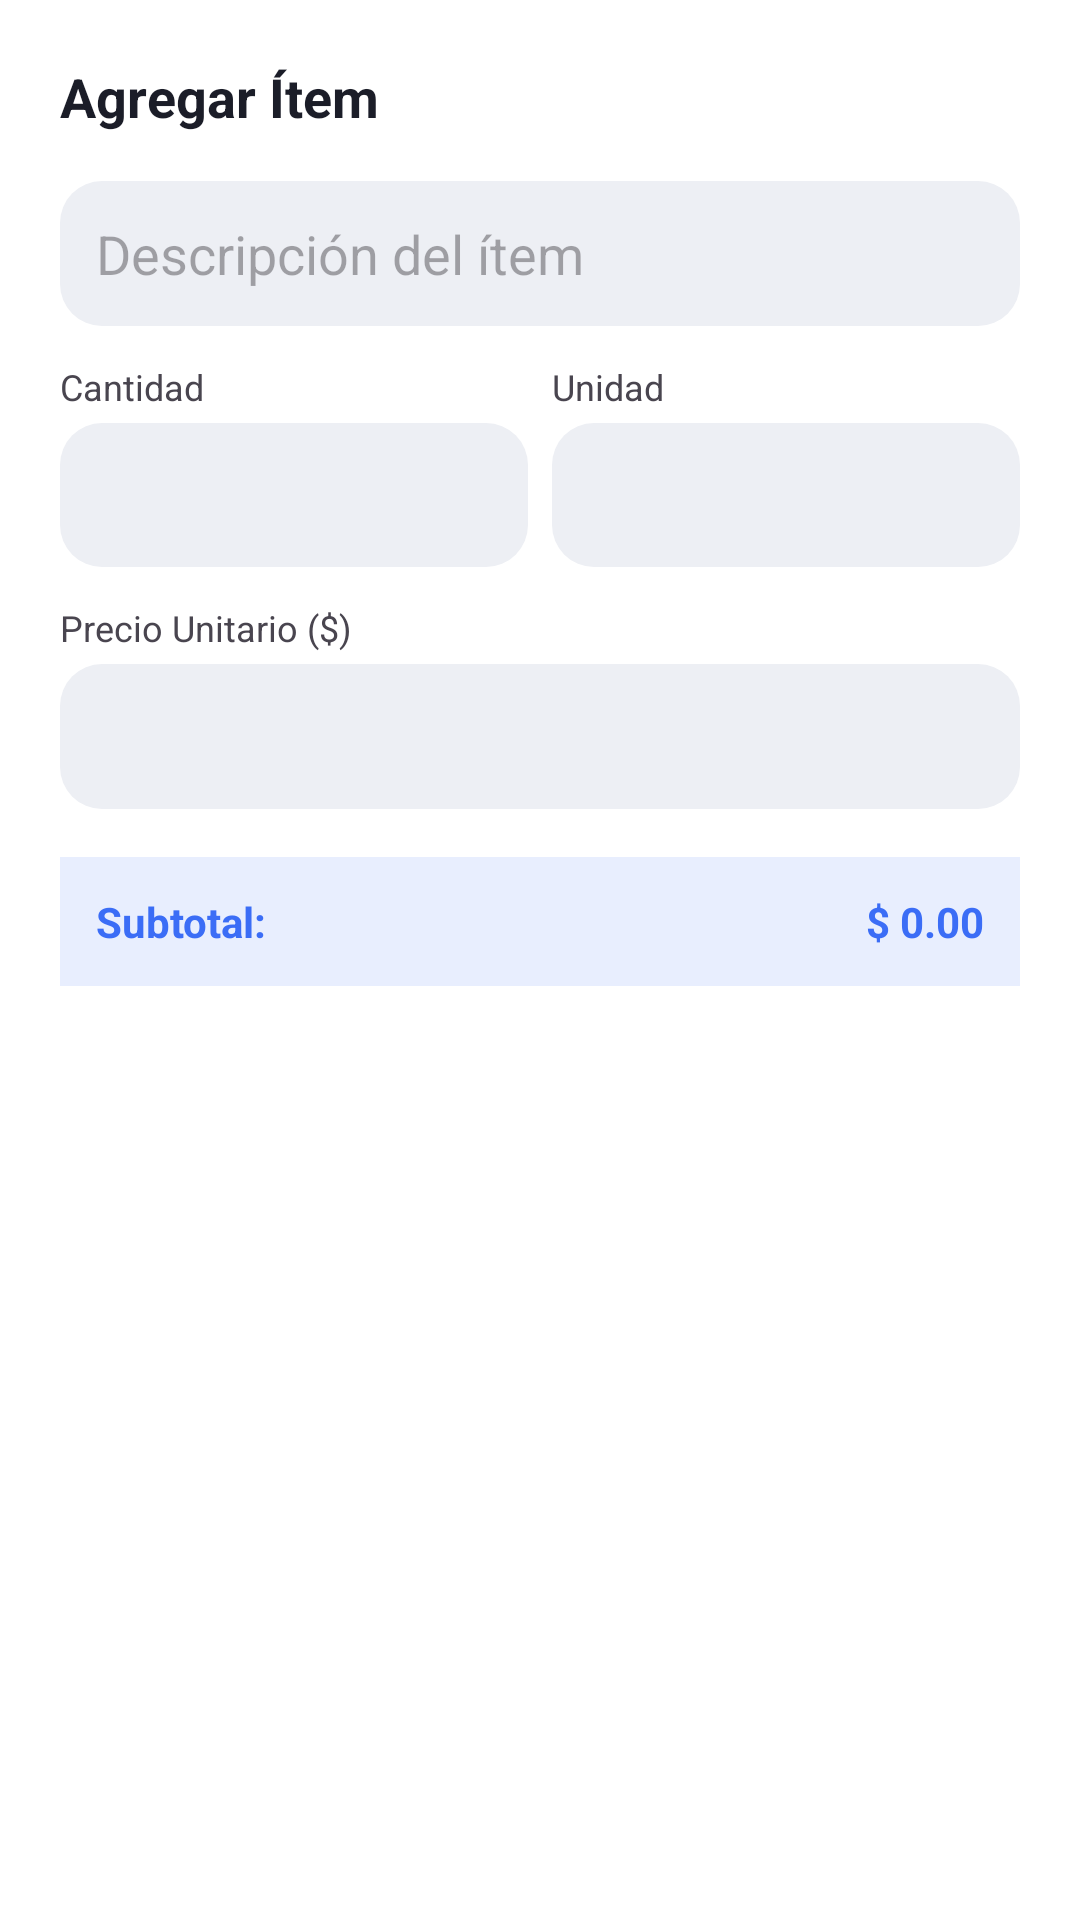

Write the Android layout XML for this screen, with the resource values it uses.
<!-- AndroidManifest.xml: application theme Theme.PresupuestarioV2 -->
<!-- res/layout/dialog_agregar_item.xml -->
<?xml version="1.0" encoding="utf-8"?>
<LinearLayout xmlns:android="http://schemas.android.com/apk/res/android"
    android:layout_width="match_parent"
    android:layout_height="wrap_content"
    android:orientation="vertical"
    android:padding="20dp"
    android:background="@color/card_background">

    <TextView
        android:layout_width="wrap_content"
        android:layout_height="wrap_content"
        android:text="Agregar Ítem"
        android:textSize="18sp"
        android:textStyle="bold"
        android:textColor="@color/text_primary"
        android:layout_marginBottom="16dp"/>

    <EditText
        android:id="@+id/etDescItem"
        android:layout_width="match_parent"
        android:layout_height="wrap_content"
        android:hint="Descripción del ítem"
        android:background="@drawable/bg_search_bar"
        android:padding="12dp"
        android:layout_marginBottom="12dp"/>

    <LinearLayout
        android:layout_width="match_parent"
        android:layout_height="wrap_content"
        android:orientation="horizontal"
        android:layout_marginBottom="12dp"
        android:baselineAligned="false">

        <LinearLayout
            android:layout_width="0dp"
            android:layout_height="wrap_content"
            android:layout_weight="1"
            android:orientation="vertical"
            android:layout_marginEnd="8dp">
            <TextView android:layout_width="wrap_content" android:layout_height="wrap_content" android:text="Cantidad" android:textSize="12sp" android:layout_marginBottom="4dp"/>
            <EditText
                android:id="@+id/etCantidadItem"
                android:layout_width="match_parent"
                android:layout_height="48dp"
                android:inputType="numberDecimal"
                android:background="@drawable/bg_search_bar"
                android:padding="12dp"/>
        </LinearLayout>

        <LinearLayout
            android:layout_width="0dp"
            android:layout_height="wrap_content"
            android:layout_weight="1"
            android:orientation="vertical">
            <TextView android:layout_width="wrap_content" android:layout_height="wrap_content" android:text="Unidad" android:textSize="12sp" android:layout_marginBottom="4dp"/>
            <Spinner
                android:id="@+id/spinnerUnidadItem"
                android:layout_width="match_parent"
                android:layout_height="48dp"
                android:background="@drawable/bg_search_bar"/>
        </LinearLayout>
    </LinearLayout>

    <TextView
        android:layout_width="wrap_content"
        android:layout_height="wrap_content"
        android:text="Precio Unitario ($)"
        android:textSize="12sp"
        android:layout_marginBottom="4dp"/>

    <EditText
        android:id="@+id/etPrecioItem"
        android:layout_width="match_parent"
        android:layout_height="wrap_content"
        android:inputType="numberDecimal"
        android:background="@drawable/bg_search_bar"
        android:padding="12dp"
        android:layout_marginBottom="16dp"/>

    <RelativeLayout
        android:layout_width="match_parent"
        android:layout_height="wrap_content"
        android:background="#F5F6FA"
        android:padding="12dp"
        android:layout_marginBottom="16dp"
        android:backgroundTint="#E8EEFE">

        <TextView
            android:layout_width="wrap_content"
            android:layout_height="wrap_content"
            android:text="Subtotal:"
            android:textStyle="bold"
            android:textColor="@color/primary_blue"/>

        <TextView
            android:id="@+id/tvDialogSubtotalLive"
            android:layout_width="wrap_content"
            android:layout_height="wrap_content"
            android:text="$ 0.00"
            android:textStyle="bold"
            android:layout_alignParentEnd="true"
            android:textColor="@color/primary_blue"/>
    </RelativeLayout>

</LinearLayout>
<!-- resources referenced by this layout -->
<resources>
  <color name="card_background">#FFFFFF</color>
  <color name="primary_blue">#3B6DF6</color>
  <color name="text_primary">#1B1D28</color>
  <!-- drawable bg_search_bar (drawable) -->
  <?xml version="1.0" encoding="utf-8"?>
  <shape xmlns:android="http://schemas.android.com/apk/res/android" android:shape="rectangle">
      <corners android:radius="14dp" />
      <solid android:color="#EDEFF4" />
  </shape>
  <style name="Theme.PresupuestarioV2" parent="Base.Theme.PresupuestarioV2" />
  <style name="Base.Theme.PresupuestarioV2" parent="Theme.Material3.DayNight.NoActionBar">
          
          
      </style>
</resources>
